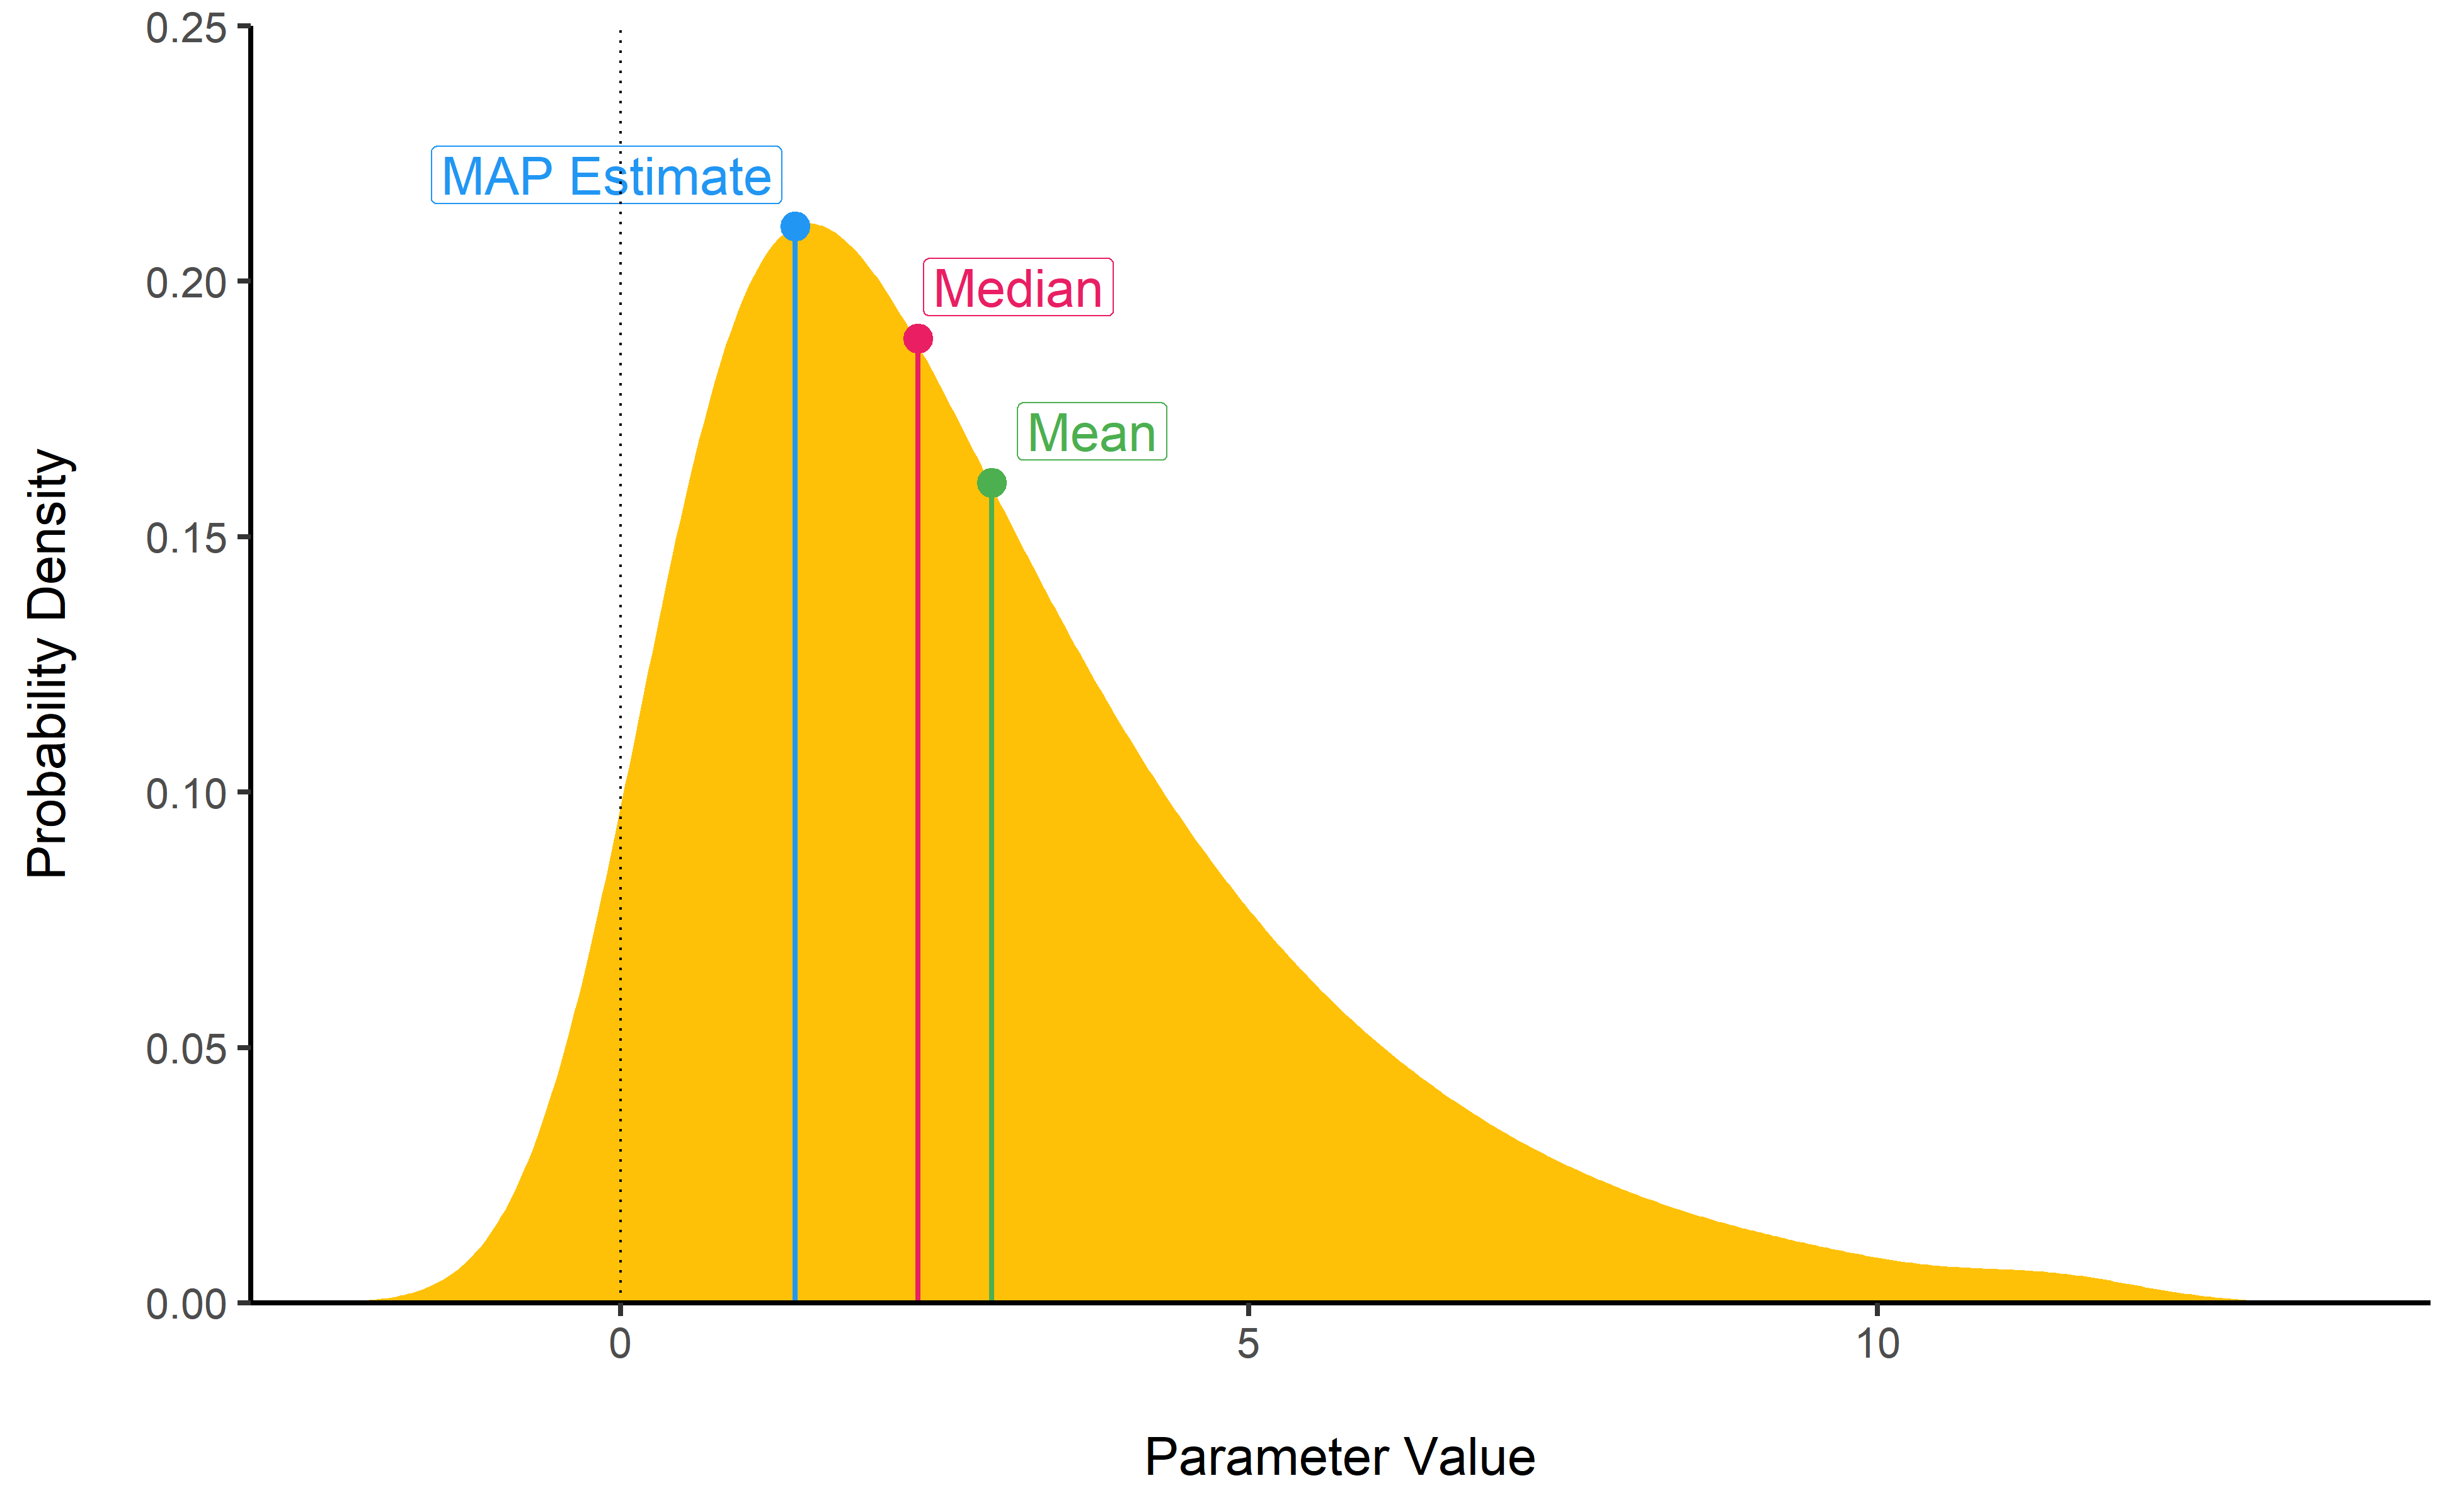

Recreate this plot in R.
library(bayestestR)
library(ggplot2)
library(strengejacke)

set.seed(123)
posterior <- distribution_chisquared(100, 3)
dat <- as.data.frame(density(posterior))

m <- median(posterior)
ypos <- density_at(posterior, x = m)

m2 <- map_estimate(posterior)
ypos2 <- dat$y[which.min(abs(dat$x - m2))]

m3 <- mean(posterior)
ypos3 <- dat$y[which.min(abs(dat$x - m3))]

label_x <- m + .8
label_y <- ypos + .01

label_x2 <- m2 - 1.5
label_y2 <- ypos2 + .01

label_x3 <- m3 + .8
label_y3 <- ypos3 + .01

ggplot(dat, aes(x=x, y=y)) +
  geom_ribbon(aes(ymin=0, ymax=y), fill="#FFC107") +
  geom_segment(x=m, xend=m, y=0, yend=ypos, color="#E91E63", size=1) +
  geom_point(x=m, y=ypos, color="#E91E63", size=5) +
  geom_label(x = label_x, y = label_y, label = "Median", color="#E91E63", size = 6) +
  geom_segment(x=m2, xend=m2, y=0, yend=ypos2, color="#2196F3", size=1) +
  geom_point(x=m2, y=ypos2, color="#2196F3", size=5) +
  geom_label(x = label_x2, y = label_y2, label = "MAP Estimate", color="#2196F3", size = 6) +
  geom_segment(x=m3, xend=m3, y=0, yend=ypos3, color="#4CAF50", size=1) +
  geom_point(x=m3, y=ypos3, color="#4CAF50", size=5) +
  geom_label(x = label_x3, y = label_y3, label = "Mean", color="#4CAF50", size = 6) +
  geom_vline(xintercept=0, linetype="dotted") +
  theme_classic(base_size = 20) +
  scale_y_continuous(expand = c(0, 0), limits = c(0, .25)) +
  xlab("\nParameter Value") +
  ylab("Probability Density\n")

ggsave("paper/Figure1.png", width = 13, height = 8, units = "in", dpi = 300)
